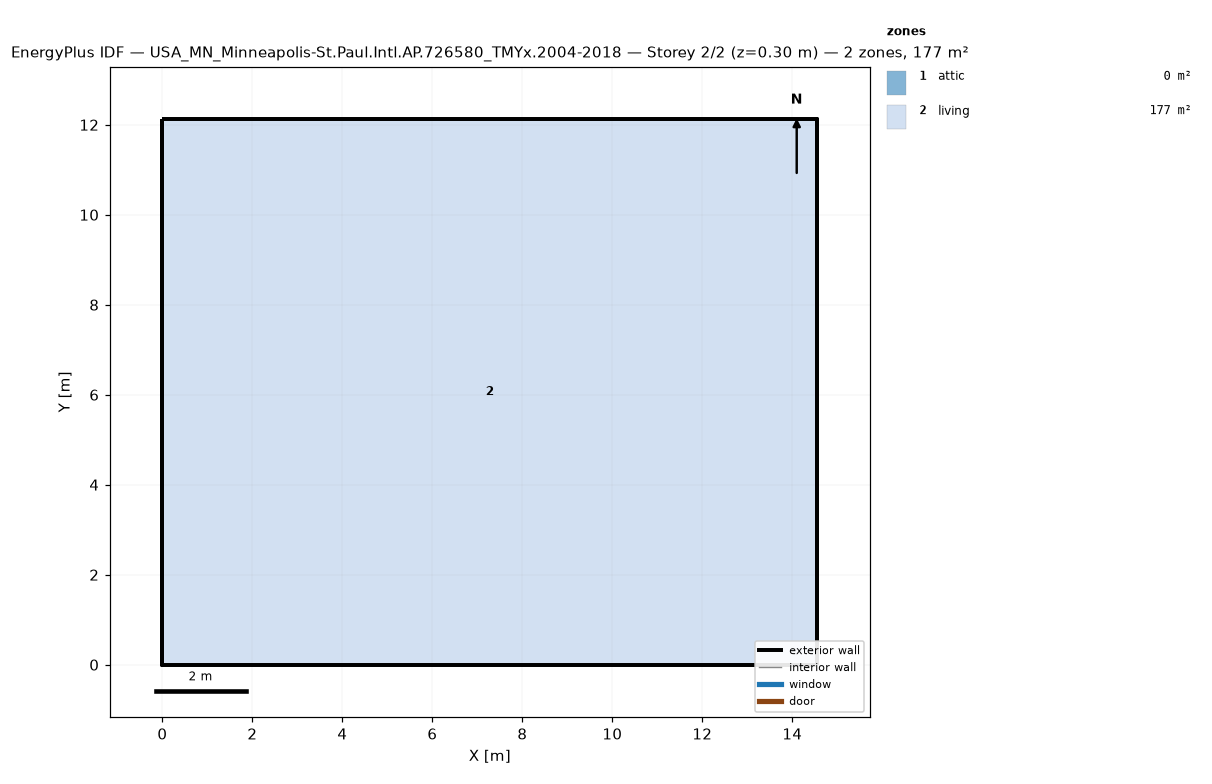
=== STOREY PLAN SPEC (per zone: floor XY polygon, exterior-wall plan segments, windows/doors) ===
zone 1: attic  (0.0 m²)
  exterior wall: (14.55, 0.00) – (14.55, 12.13) – (14.55, 6.06)  [18.2 m]
  exterior wall: (0.00, 12.13) – (0.00, 0.00) – (0.00, 6.06)  [18.2 m]
zone 2: living  (176.5 m²)
  floor: (0.00, 0.00) (0.00, 12.13) (14.55, 12.13) (14.55, 0.00)
  exterior wall: (0.00, 0.00) – (14.55, 0.00)  [14.6 m]
  exterior wall: (14.55, 0.00) – (14.55, 12.13)  [12.1 m]
  exterior wall: (14.55, 12.13) – (0.00, 12.13)  [14.6 m]
  exterior wall: (0.00, 12.13) – (0.00, 0.00)  [12.1 m]

=== DERIVED (storey summary) ===
Building: USA_MN_Minneapolis-St.Paul.Intl.AP.726580_TMYx.2004-2018
Storey: 2 of 2  (floor level z = 0.30 m)
Storey gross floor area: 176.5 m²
Zones on this storey: 2
  - attic: floor 0.0 m²; exterior wall 36.4 m (24.5 m²); WWR 0.0%
  - living: floor 176.5 m²; exterior wall 53.4 m (146.4 m²); WWR 0.0%
Zone adjacency: (none detected)